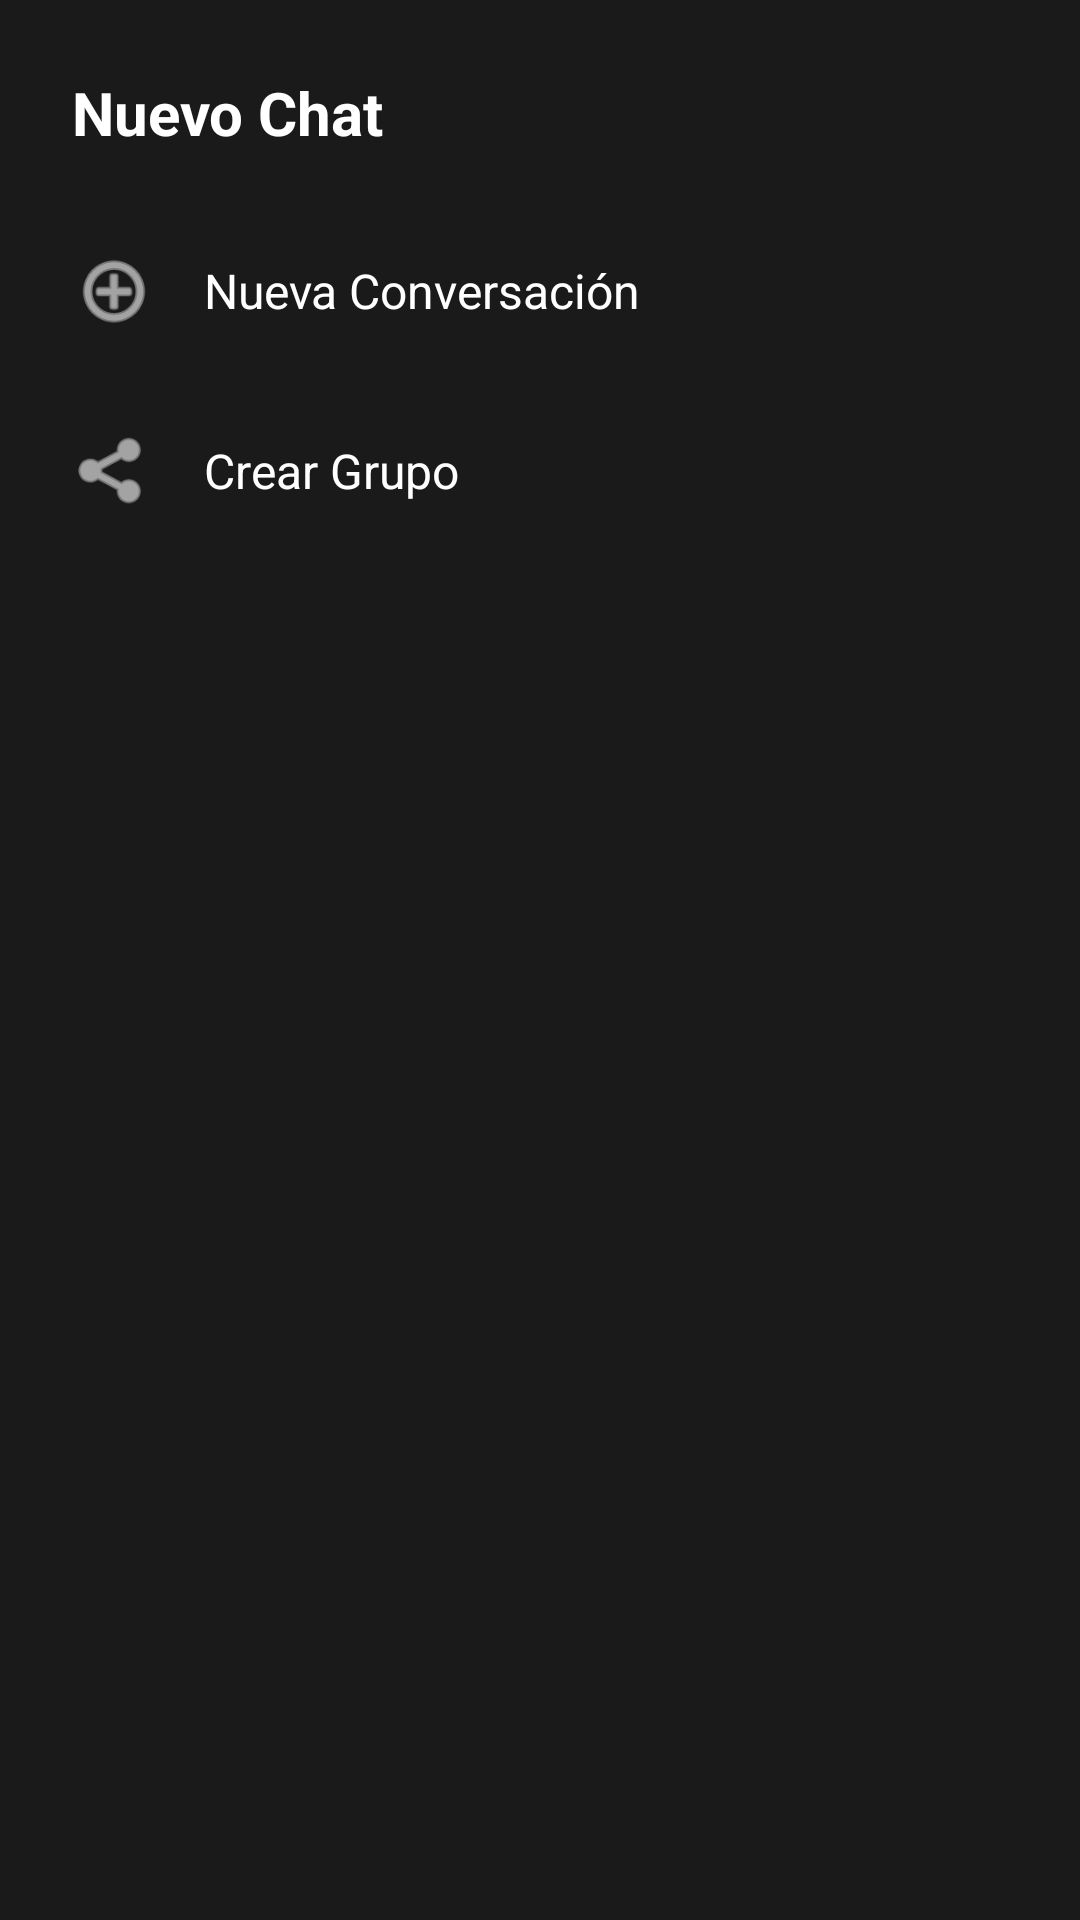

Write the Android layout XML for this screen, with the resource values it uses.
<!-- AndroidManifest.xml: application theme Theme.Nexu -->
<!-- res/layout/dialog_new_chat_menu.xml -->
<?xml version="1.0" encoding="utf-8"?>
<LinearLayout xmlns:android="http://schemas.android.com/apk/res/android"
    xmlns:app="http://schemas.android.com/apk/res-auto"
    android:layout_width="match_parent"
    android:layout_height="wrap_content"
    android:orientation="vertical"
    android:paddingTop="24dp"
    android:paddingBottom="24dp"
    android:background="#1A1A1A">

    <TextView
        android:layout_width="wrap_content"
        android:layout_height="wrap_content"
        android:layout_marginStart="24dp"
        android:text="Nuevo Chat"
        android:textColor="@android:color/white"
        android:textSize="20sp"
        android:textStyle="bold"
        android:layout_marginBottom="16dp"/>

    <LinearLayout
        android:id="@+id/btnNewConversation"
        android:layout_width="match_parent"
        android:layout_height="wrap_content"
        android:orientation="horizontal"
        android:gravity="center_vertical"
        android:padding="16dp"
        android:paddingStart="24dp"
        android:paddingEnd="24dp"
        android:background="?attr/selectableItemBackground"
        android:clickable="true"
        android:focusable="true">

        <ImageView
            android:id="@+id/ivIconUser"
            android:layout_width="28dp"
            android:layout_height="28dp"
            android:src="@android:drawable/ic_menu_add"
            app:tint="@android:color/white"/>

        <TextView
            android:layout_width="wrap_content"
            android:layout_height="wrap_content"
            android:layout_marginStart="16dp"
            android:text="Nueva Conversación"
            android:textColor="@android:color/white"
            android:textSize="16sp"/>
    </LinearLayout>

    <LinearLayout
        android:id="@+id/btnCreateGroup"
        android:layout_width="match_parent"
        android:layout_height="wrap_content"
        android:orientation="horizontal"
        android:gravity="center_vertical"
        android:padding="16dp"
        android:paddingStart="24dp"
        android:paddingEnd="24dp"
        android:background="?attr/selectableItemBackground"
        android:clickable="true"
        android:focusable="true">

        <ImageView
            android:id="@+id/ivIconGroup"
            android:layout_width="28dp"
            android:layout_height="28dp"
            android:src="@android:drawable/ic_menu_share"
            app:tint="@android:color/white"/>

        <TextView
            android:layout_width="wrap_content"
            android:layout_height="wrap_content"
            android:layout_marginStart="16dp"
            android:text="Crear Grupo"
            android:textColor="@android:color/white"
            android:textSize="16sp"/>
    </LinearLayout>
</LinearLayout>
<!-- resources referenced by this layout -->
<resources>
  <style name="Theme.Nexu" parent="Base.Theme.Nexu" />
  <style name="Base.Theme.Nexu" parent="Theme.Material3.DayNight.NoActionBar">
      </style>
</resources>
